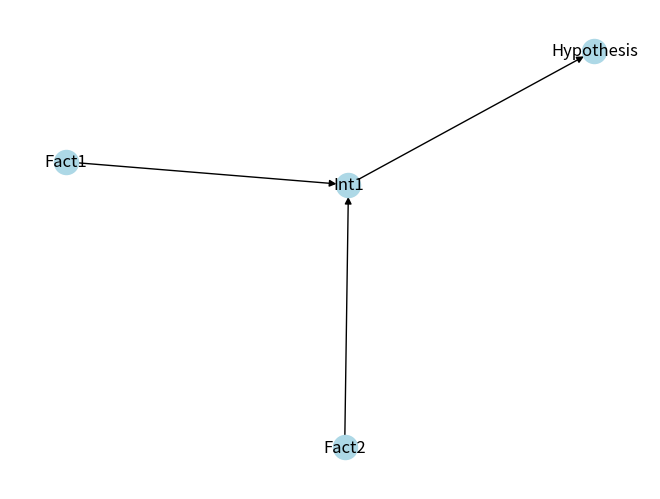

Python code for this plot:
# proof_tree_visualization.py
# Visualizing Proof Trees.
# As a mathematician, use graphs to represent logical structures.

import networkx as nx  # For graph creation (install: pip install networkx)
import matplotlib.pyplot as plt  # For plotting (install: pip install matplotlib)

# Step 1: Create directed graph (DiGraph for hierarchical proofs)
G = nx.DiGraph()
G.add_edges_from([("Fact1", "Int1"), ("Fact2", "Int1"), ("Int1", "Hypothesis")])

# Step 2: Draw the graph (visualize the proof flow)
pos = nx.spring_layout(G)
nx.draw(G, pos, with_labels=True, node_color="lightblue")
plt.show()
# Explanation: Visualizes logical flow from facts to conclusion. In research, this aids in debugging reasoning paths.
